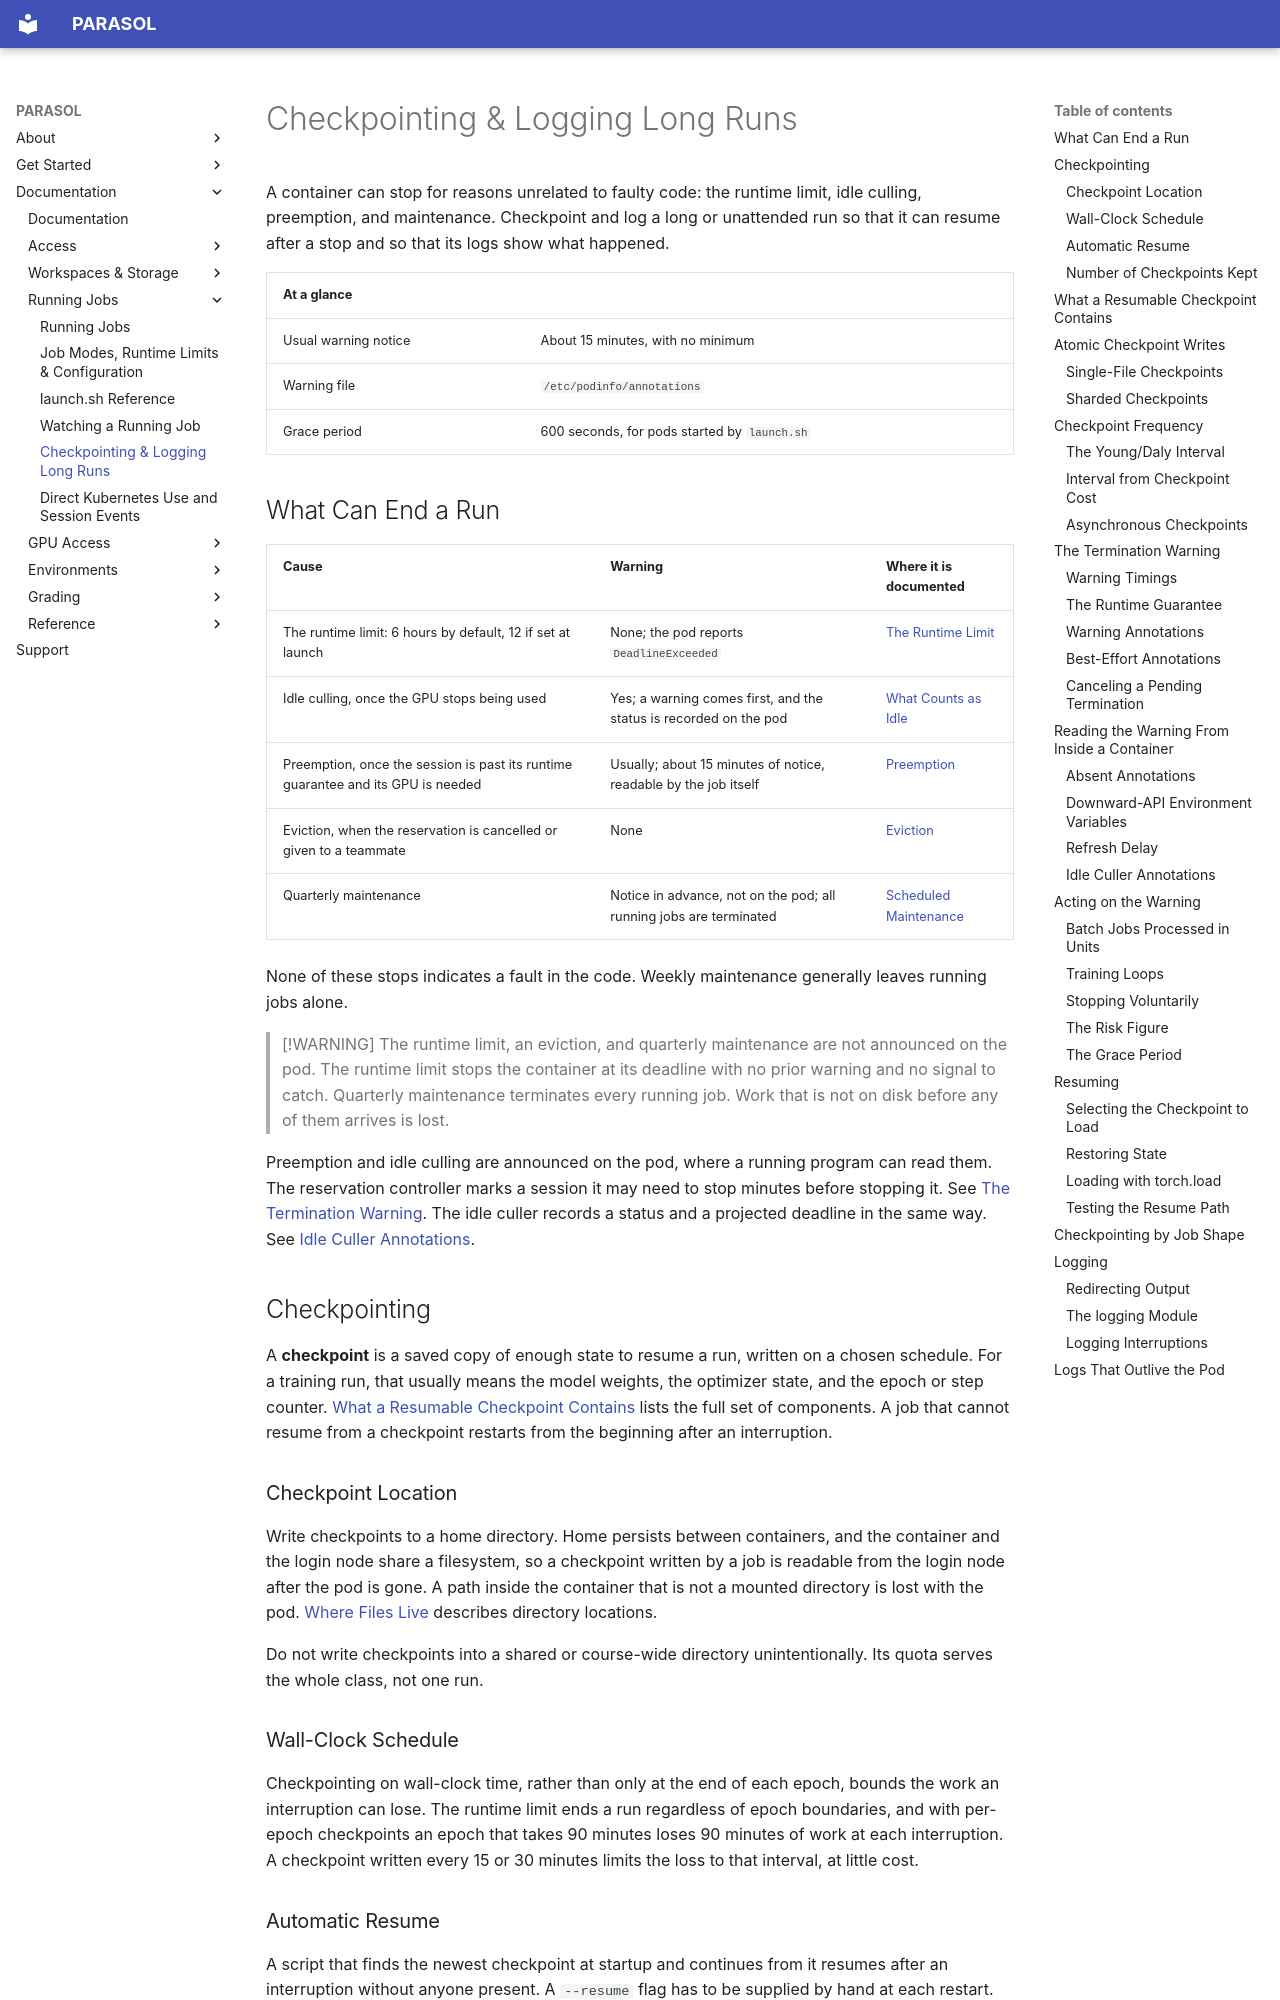

repository: ucsd-ets/parasol-docs-preview2 · page: running-jobs/checkpointing/index.html · generator: mkdocs

# Checkpointing & Logging Long Runs

A container can stop for reasons unrelated to faulty code: the runtime limit,
idle culling, preemption, and maintenance. Checkpoint and log a long or
unattended run so that it can resume after a stop and so that its logs show
what happened.

| At a glance | |
|---|---|
| Usual warning notice | About 15 minutes, with no minimum |
| Warning file | `/etc/podinfo/annotations` |
| Grace period | 600 seconds, for pods started by `launch.sh` |

## What Can End a Run

| Cause | Warning | Where it is documented |
|---|---|---|
| The runtime limit: 6 hours by default, 12 if set at launch | None; the pod reports `DeadlineExceeded` | [The Runtime Limit](job-modes-and-limits.md#the-runtime-limit) |
| Idle culling, once the GPU stops being used | Yes; a warning comes first, and the status is recorded on the pod | [What Counts as Idle](../gpu-access/what-ends-a-session.md#what-counts-as-idle) |
| Preemption, once the session is past its runtime guarantee and its GPU is needed | Usually; about 15 minutes of notice, readable by the job itself | [Preemption](../gpu-access/what-ends-a-session.md#preemption) |
| Eviction, when the reservation is cancelled or given to a teammate | None | [Eviction](../gpu-access/what-ends-a-session.md#eviction) |
| Quarterly maintenance | Notice in advance, not on the pod; all running jobs are terminated | [Scheduled Maintenance](../reference/policy.md#scheduled-maintenance) |

None of these stops indicates a fault in the code. Weekly maintenance
generally leaves running jobs alone.

> [!WARNING]
> The runtime limit, an eviction, and quarterly maintenance are not
> announced on the pod. The runtime limit stops the container at its deadline
> with no prior warning and no signal to catch. Quarterly maintenance
> terminates every running job. Work that is not on disk before any of them
> arrives is lost.

Preemption and idle culling are announced on the pod, where a running program
can read them. The reservation controller marks a session it may need to stop
minutes before stopping it. See
[The Termination Warning](#the-termination-warning). The idle culler records a
status and a projected deadline in the same way. See
[Idle Culler Annotations](#idle-culler-annotations).

## Checkpointing

A **checkpoint** is a saved copy of enough state to resume a run, written on a
chosen schedule. For a training run, that usually means the model weights, the
optimizer state, and the epoch or step counter.
[What a Resumable Checkpoint Contains](#what-a-resumable-checkpoint-contains)
lists the full set of components.
A job that cannot resume from a checkpoint restarts from the beginning after an
interruption.

### Checkpoint Location

Write checkpoints to a home directory. Home persists between containers, and the
container and the login node share a filesystem, so a checkpoint written by a
job is readable from the login node after the pod is gone. A path inside the
container that is not a mounted directory is lost with the pod.
[Where Files Live](../workspaces-and-storage/your-files-and-quotas.md#where-files-live)
describes directory locations.

Do not write checkpoints into a shared or course-wide directory unintentionally.
Its quota serves the whole class, not one run.

### Wall-Clock Schedule

Checkpointing on wall-clock time, rather than only at the end of each epoch,
bounds the work an interruption can lose. The runtime limit ends a run
regardless of epoch boundaries, and with per-epoch checkpoints an epoch that
takes 90 minutes loses 90 minutes of work at each interruption. A checkpoint
written every 15 or 30 minutes limits the loss to that interval, at little cost.
